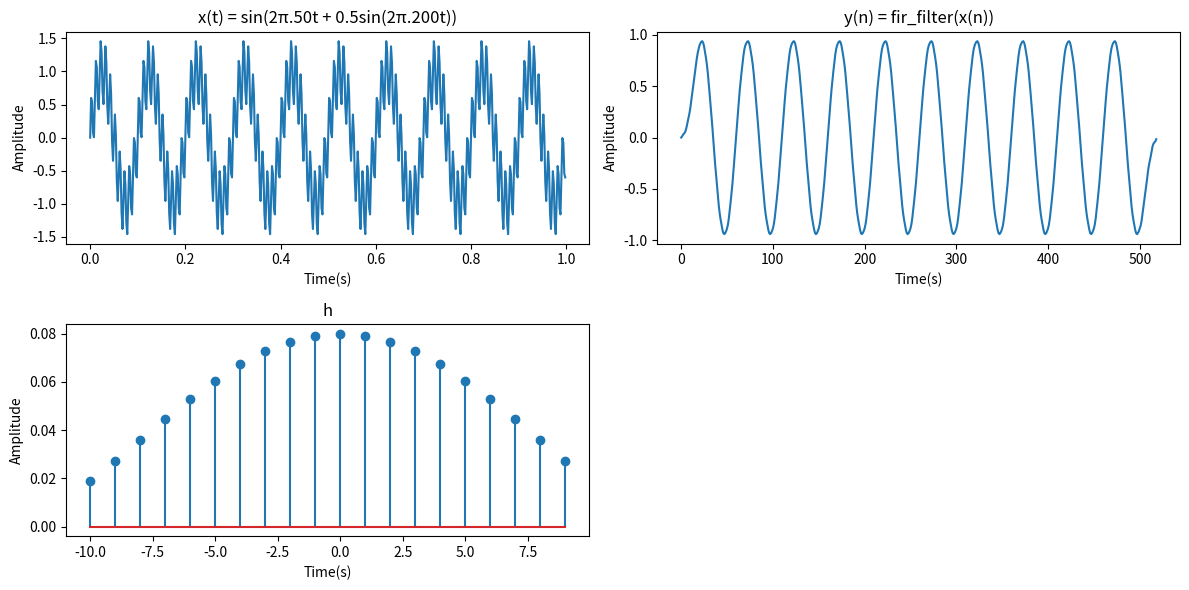

Write Python code to recreate this figure.
import numpy as np
import matplotlib.pyplot as plt




def convolve(x, h):
    len_x = len(x)
    len_h = len(h)
    len_y = len_x + len_h - 1
    y = [0] * len_y

    for i in range(len_y):
        for k in range(len_x):
            if(i - k >= 0 and i - k < len_h):
                y[i] += x[k] * h[i - k]

    return y


     

fs = 500
n = np.arange(0, 1, 1/fs)

x = np.sin(2 * np.pi * 10 * n) + 0.5 * np.sin(2 * np.pi * 100 * n)
fc = 20

# Number of filter coefficients
N = 21
fc_norm=fc/(fs/2)

n1 = np.arange(-(N-1)//2,(N-1)//2)
h=fc_norm*np.sinc(fc_norm*n1)
# list of coefficients




plt.figure(figsize=(12, 6))

plt.subplot(2, 2, 1)
plt.plot(n, x)
plt.xlabel('Time(s)')
plt.ylabel('Amplitude')
plt.title('x(t) = sin(2π.50t + 0.5sin(2π.200t))')
plt.subplot(2, 2, 3)
plt.stem(n1,h)
plt.xlabel('Time(s)')
plt.ylabel('Amplitude')
plt.title('h')
y = convolve( x,h)

len_x = len(x)
len_h = len(h)
len_y = len_x + len_h - 1
n=np.arange(0,len_y,1)
plt.subplot(2, 2, 2)
plt.plot(n,y)
plt.xlabel('Time(s)')
plt.ylabel('Amplitude')
plt.title('y(n) = fir_filter(x(n))')



plt.tight_layout()
plt.show()
